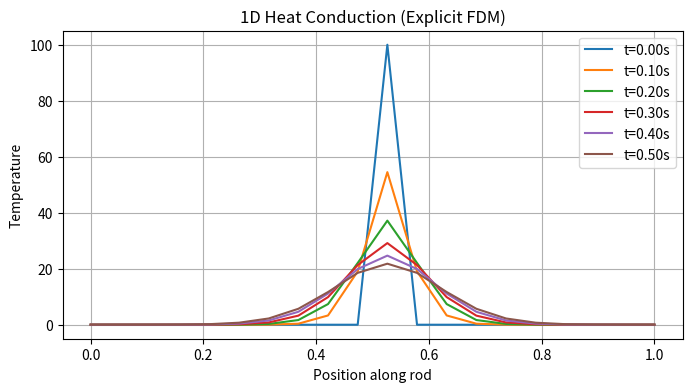

Write the Python code that produced this figure.
import numpy as np
import matplotlib.pyplot as plt

# Parameters
L = 1.0        # Length of the rod
T = 0.5        # Total time
nx = 20        # Number of spatial steps
nt = 100       # Number of time steps
alpha = 0.01   # Thermal diffusivity

dx = L / (nx - 1)
dt = T / nt
r = alpha * dt / dx**2

# Initial and boundary conditions
u = np.zeros(nx)
u[int(nx/2)] = 100  # Initial heat pulse at center

# Time stepping
u_record = [u.copy()]
for _ in range(nt):
    u_new = u.copy()
    for i in range(1, nx - 1):
        u_new[i] = u[i] + r * (u[i+1] - 2*u[i] + u[i-1])
    u = u_new
    u_record.append(u.copy())

# Plot result
plt.figure(figsize=(8, 4))
for i in range(0, nt+1, 20):
    plt.plot(np.linspace(0, L, nx), u_record[i], label=f't={i*dt:.2f}s')
plt.title("1D Heat Conduction (Explicit FDM)")
plt.xlabel("Position along rod")
plt.ylabel("Temperature")
plt.legend()
plt.grid(True)
plt.show()
